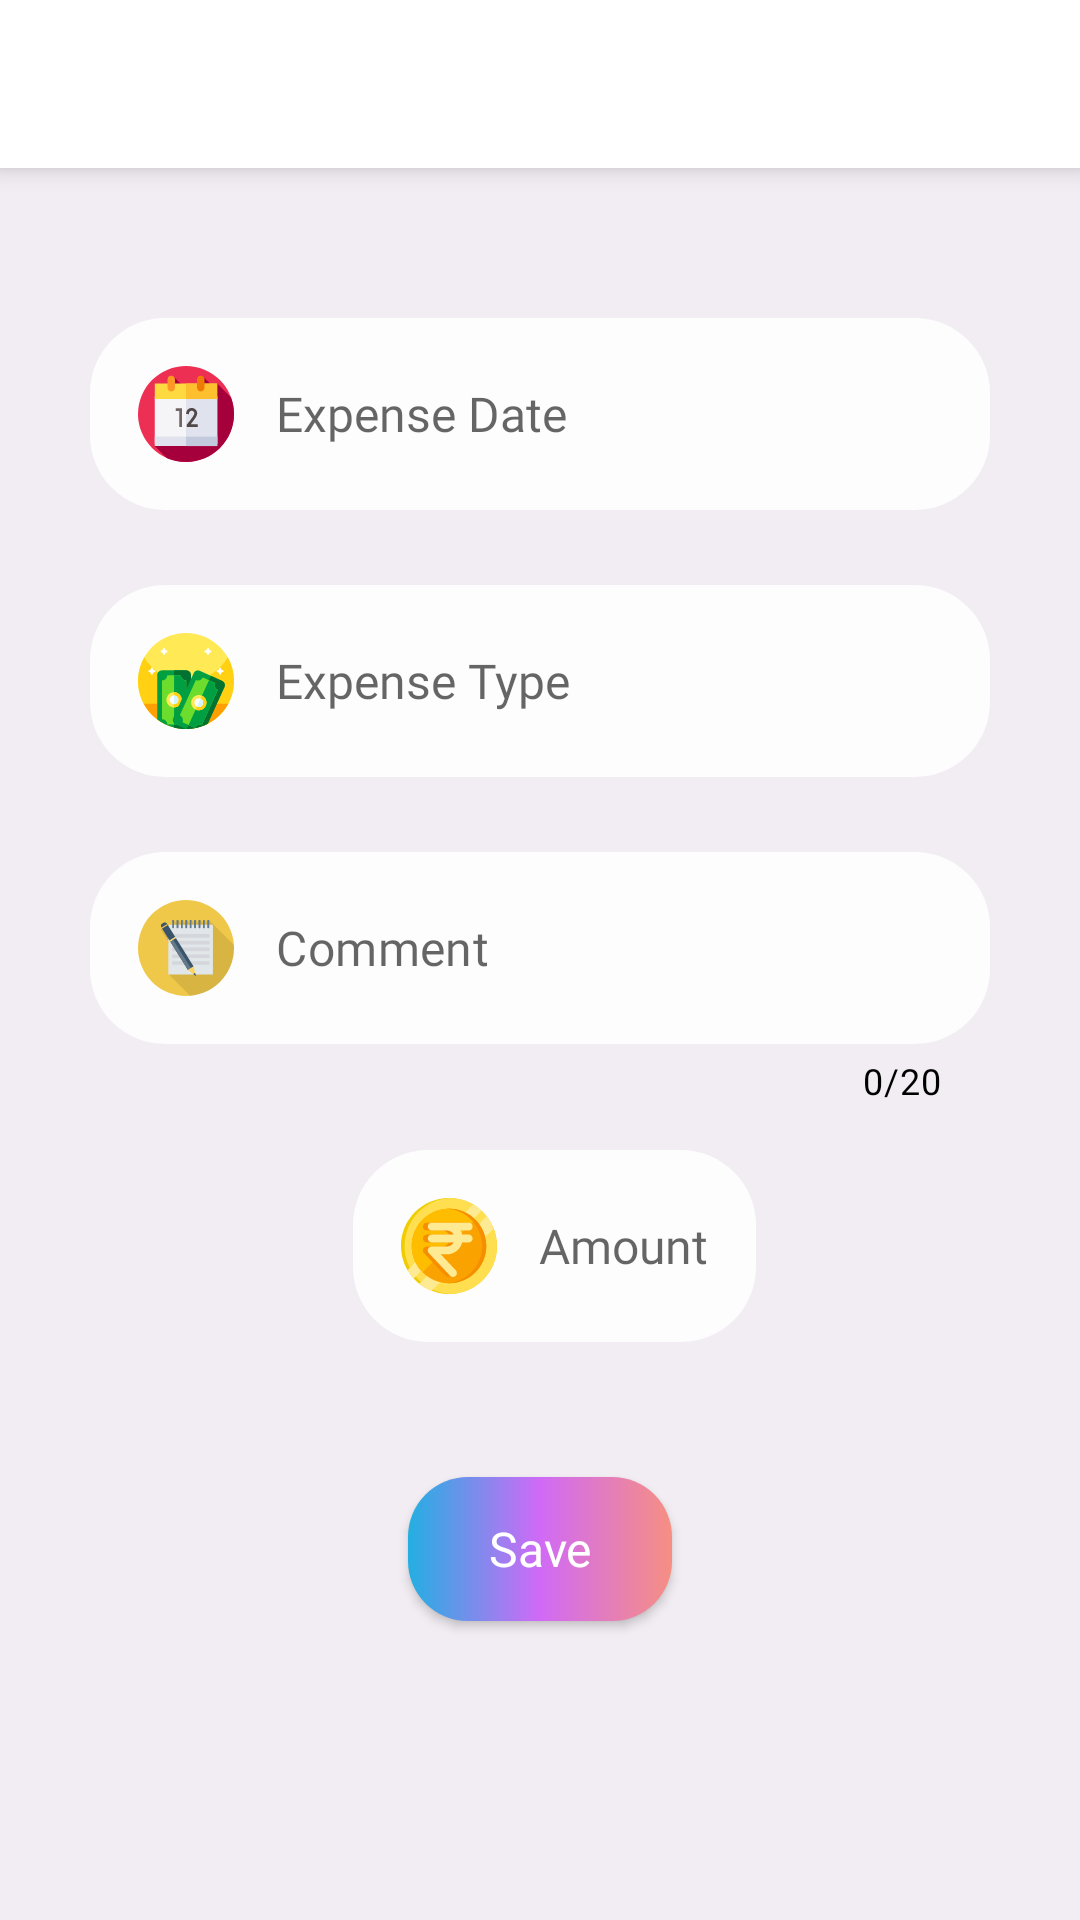

Write the Android layout XML for this screen, with the resource values it uses.
<!-- AndroidManifest.xml: application theme Theme.ExpenseRecorder -->
<!-- res/layout/activity_expense.xml -->
<?xml version="1.0" encoding="utf-8"?>
<LinearLayout xmlns:android="http://schemas.android.com/apk/res/android"
    xmlns:app="http://schemas.android.com/apk/res-auto"
    xmlns:tools="http://schemas.android.com/tools"
    android:layout_width="match_parent"
    android:layout_height="match_parent"
    android:background="@color/background"
    android:orientation="vertical"
    tools:context=".activities.IncomeActivity">

    <include layout="@layout/toolbar" />




    <EditText
        android:layout_width="match_parent"
        android:layout_height="wrap_content"
        android:layout_gravity="center"
        android:drawablePadding="14dp"
        android:onClick="onClick"
        android:textSize="16sp"
        android:id="@+id/expenseDate"
        android:drawableStart="@drawable/ic_calendar"
        android:layout_marginStart="30dp"
        android:layout_marginTop="50dp"
        android:layout_marginEnd="30dp"
        android:background="@drawable/drawable_edittext_background"
        android:focusable="false"
        android:fontFamily="@font/poppins"
        android:hint="@string/expense_date"
        android:imeOptions="actionNext"
        android:padding="16dp" />


    <EditText
        android:layout_width="match_parent"
        android:layout_height="wrap_content"
        android:layout_gravity="center"
        android:layout_marginStart="30dp"
        android:layout_marginTop="25dp"
        android:layout_marginEnd="30dp"
        android:id="@+id/expenseType"
        android:inputType="textCapWords"
        android:textSize="16sp"
        android:drawablePadding="14dp"
        android:drawableStart="@drawable/ic_income"
        android:background="@drawable/drawable_edittext_background"
        android:fontFamily="@font/poppins"
        android:hint="@string/expense_type"
        android:imeOptions="actionNext"
        android:padding="16dp" />

    <com.google.android.material.textfield.TextInputLayout
        android:layout_width="match_parent"
        android:layout_height="wrap_content"
        android:layout_marginStart="30dp"
        android:layout_marginEnd="30dp"
        android:layout_marginTop="25dp"
        app:boxBackgroundMode="none"
        app:hintEnabled="false"
        app:counterEnabled="true"
        app:counterMaxLength="20"
        app:counterTextColor="@color/black">

        <com.google.android.material.textfield.TextInputEditText
            android:layout_width="match_parent"
            android:layout_height="wrap_content"
            android:background="@drawable/drawable_edittext_background"
            android:fontFamily="@font/poppins"
            android:hint="@string/comment"
            android:padding="16dp"
            android:id="@+id/expenseComment"
            android:inputType="textCapWords"
            android:textSize="16sp"
            android:drawablePadding="14dp"
            android:drawableStart="@drawable/ic_notepad"
            android:imeOptions="actionNext"
            android:maxLength="20"
            />
    </com.google.android.material.textfield.TextInputLayout>


    <EditText
        android:layout_width="wrap_content"
        android:layout_height="wrap_content"
        android:layout_gravity="center"
        android:layout_marginStart="10dp"
        android:layout_marginTop="15dp"
        android:layout_marginEnd="5dp"
        android:textSize="16sp"
        android:id="@+id/expenseAmount"
        android:drawablePadding="14dp"
        android:hint="@string/amount"
        android:layout_marginBottom="5dp"
        android:drawableStart="@drawable/ic_rupee"
        android:background="@drawable/drawable_edittext_background"
        android:fontFamily="@font/poppins"
        android:imeOptions="actionDone"
        android:inputType="numberDecimal"
        android:padding="16dp" />



    <androidx.appcompat.widget.AppCompatButton
        android:layout_width="wrap_content"
        android:layout_height="wrap_content"
        android:fontFamily="@font/poppins_semibold"
        android:layout_gravity="center"
        android:layout_marginTop="40dp"
        android:text="@string/save"
        android:onClick="onClick"
        android:textSize="16sp"
        android:id="@+id/btnSaveExpense"
        android:textAllCaps="false"
        android:textColor="@color/white"
        android:background="@drawable/drawable_gradient"
        />

</LinearLayout>
<!-- res/layout/toolbar.xml (included above) -->
<?xml version="1.0" encoding="utf-8"?>
<androidx.appcompat.widget.Toolbar xmlns:android="http://schemas.android.com/apk/res/android"
    android:layout_width="match_parent"
    xmlns:app="http://schemas.android.com/apk/res-auto"
    android:layout_height="wrap_content"
    android:background="@color/white"
    android:elevation="5dp"
    android:id="@+id/toolbar"
    android:minHeight="?attr/actionBarSize"
    app:theme="@style/ThemeOverlay.AppCompat.Light">

        <TextView
            android:id="@+id/toolbarTitle"
            android:layout_width="wrap_content"
            android:fontFamily="@font/poppins_medium"
            android:textColor="@color/black"
            android:textSize="16sp"
            android:layout_height="wrap_content"
            style="@style/TextAppearance.AppCompat.Widget.ActionBar.Title"
            android:layout_gravity="center" />



    </androidx.appcompat.widget.Toolbar>
<!-- resources referenced by this layout -->
<resources>
  <color name="background">#f1edf3</color>
  <color name="black">#FF000000</color>
  <color name="white">#FFFFFFFF</color>
  <!-- drawable drawable_edittext_background (drawable) -->
  <?xml version="1.0" encoding="utf-8"?>
  <shape xmlns:android="http://schemas.android.com/apk/res/android" android:shape="rectangle">
      <stroke android:width="0dp" android:color="#FFEBEC" />
      <corners android:radius="25dp" />
      <padding android:bottom="5dp"/>
      <padding android:top="5dp"/>
      <padding android:left= "5dp"/>
      <padding android:right="5dp"/>
  
  
      <solid android:color="#FDFDFD"/>
  </shape>
  <!-- drawable drawable_gradient (drawable) -->
  <?xml version="1.0" encoding="utf-8"?>
      <shape xmlns:android="http://schemas.android.com/apk/res/android"
          android:shape="rectangle">
          
          <gradient
              android:startColor="@color/blue"
              android:centerColor="@color/purple"
              android:endColor="#f68f82"
              android:angle="0" />
  
          <corners android:radius="20dp" />
  
      </shape>
  <!-- drawable ic_calendar: vector/xml drawable (drawable, 2308 chars, omitted) -->
  <!-- drawable ic_income: vector/xml drawable (drawable, 7383 chars, omitted) -->
  <!-- drawable ic_notepad: vector/xml drawable (drawable, 5977 chars, omitted) -->
  <!-- drawable ic_rupee: vector/xml drawable (drawable, 3911 chars, omitted) -->
  <string name="amount">Amount</string>
  <string name="comment">Comment</string>
  <string name="expense_date">Expense Date</string>
  <string name="expense_type">Expense Type</string>
  <string name="save">Save</string>
  <style name="Theme.ExpenseRecorder" parent="Theme.MaterialComponents.DayNight.NoActionBar">
          <item name="android:windowLightStatusBar">true</item>
          
          <item name="colorPrimary">@color/grey</item>
          <item name="colorPrimaryVariant">@color/white</item>
          <item name="colorOnPrimary">@color/white</item>
          
          <item name="colorSecondary">@color/grey</item>
          <item name="colorSecondaryVariant">@color/black</item>
          <item name="colorOnSecondary">@color/black</item>
          
          <item name="android:statusBarColor" tools:targetApi="l">?attr/colorPrimaryVariant</item>
          
      </style>
  <color name="blue">#23afe2</color>
  <color name="purple">#d06af6</color>
  <color name="grey">#adbacd</color>
</resources>
